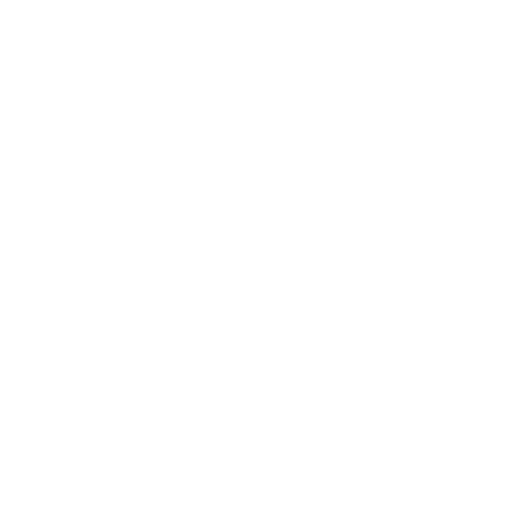
t = 0.00 s
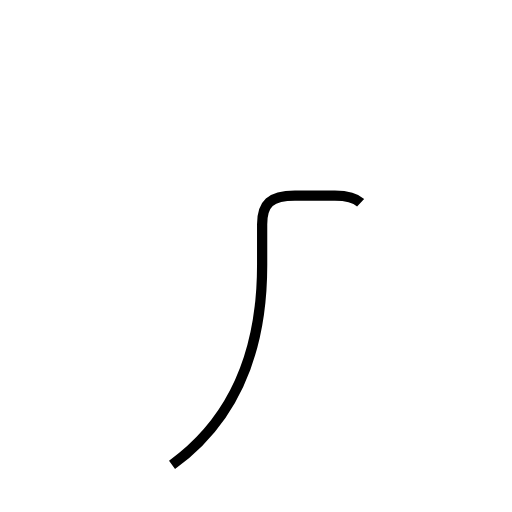
t = 1.13 s
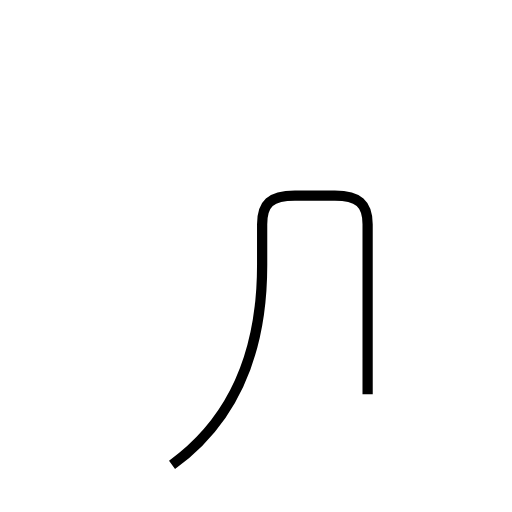
t = 1.70 s
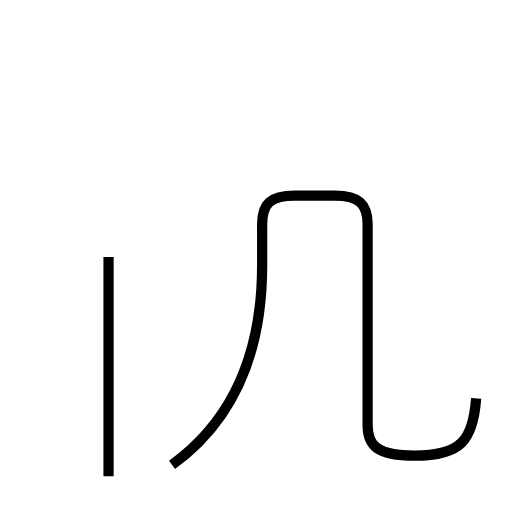
t = 2.91 s
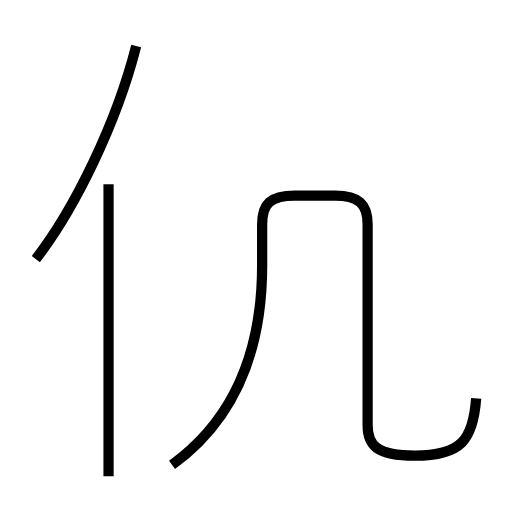
t = 3.82 s
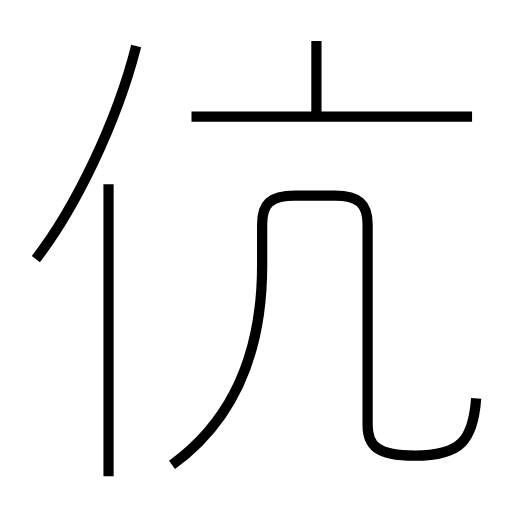
t = 4.85 s

The animated SVG that drew these frames (rendered in a browser with its animation timeline set to each time). Animation: 5 SMIL elements (animate=5); one cycle of 4.85 s.

<?xml version='1.0' encoding='utf-8'?>
<svg viewBox="0.0 -6.0 50.0 50.0" version="1.1" xmlns="http://www.w3.org/2000/svg"><rect x="-1000" y="-1000" width="2000" height="2000" stroke="white" fill="white" /><g style="fill:none;stroke:#000000;stroke-width:1"><path d="M 16.8 1.4 C 22.6 -2.8 25.6 -9.2 25.6 -18.1 L 25.6 -22.1 C 25.6 -24.1 26.4 -24.9 28.8 -24.9 L 32.7 -24.9 C 35.0 -24.9 35.9 -24.1 35.9 -22.1 L 35.9 -2.5 C 35.9 -0.5 36.8 0.5 40.5 0.5 C 45.0 0.5 46.2 -1.0 46.5 -5.1 " transform="translate(0.0 38.0)" stroke-dasharray="75.5757724652605" stroke-dashoffset="75.5757724652605"><animate attributeName="stroke-dashoffset" from="75.5757724652605" to="0" dur="2.2672731739578147s" begin="0s" fill="freeze" /></path><path d="M 10.6 2.5 L 10.6 -26.0 " transform="translate(0.0 38.0)" stroke-dasharray="28.5" stroke-dashoffset="28.5"><animate attributeName="stroke-dashoffset" from="28.5" to="0" dur="0.855s" begin="2.2672731739578147s" fill="freeze" /></path><path d="M 3.5 -18.7 C 7.3 -23.6 11.4 -32.0 13.3 -39.5 " transform="translate(0.0 38.0)" stroke-dasharray="23.12938572815062" stroke-dashoffset="23.12938572815062"><animate attributeName="stroke-dashoffset" from="23.12938572815062" to="0" dur="0.6938815718445186s" begin="3.1222731739578147s" fill="freeze" /></path><path d="M 46.1 -32.6 L 18.7 -32.6 " transform="translate(0.0 38.0)" stroke-dasharray="27.400000000000002" stroke-dashoffset="27.400000000000002"><animate attributeName="stroke-dashoffset" from="27.400000000000002" to="0" dur="0.8220000000000001s" begin="3.8161547458023333s" fill="freeze" /></path><path d="M 30.9 -32.9 L 30.9 -40.0" transform="translate(0.0 38.0)" stroke-dasharray="7.100000000000001" stroke-dashoffset="7.100000000000001"><animate attributeName="stroke-dashoffset" from="7.100000000000001" to="0" dur="0.21300000000000002s" begin="4.638154745802334s" fill="freeze" /></path></g></svg>
